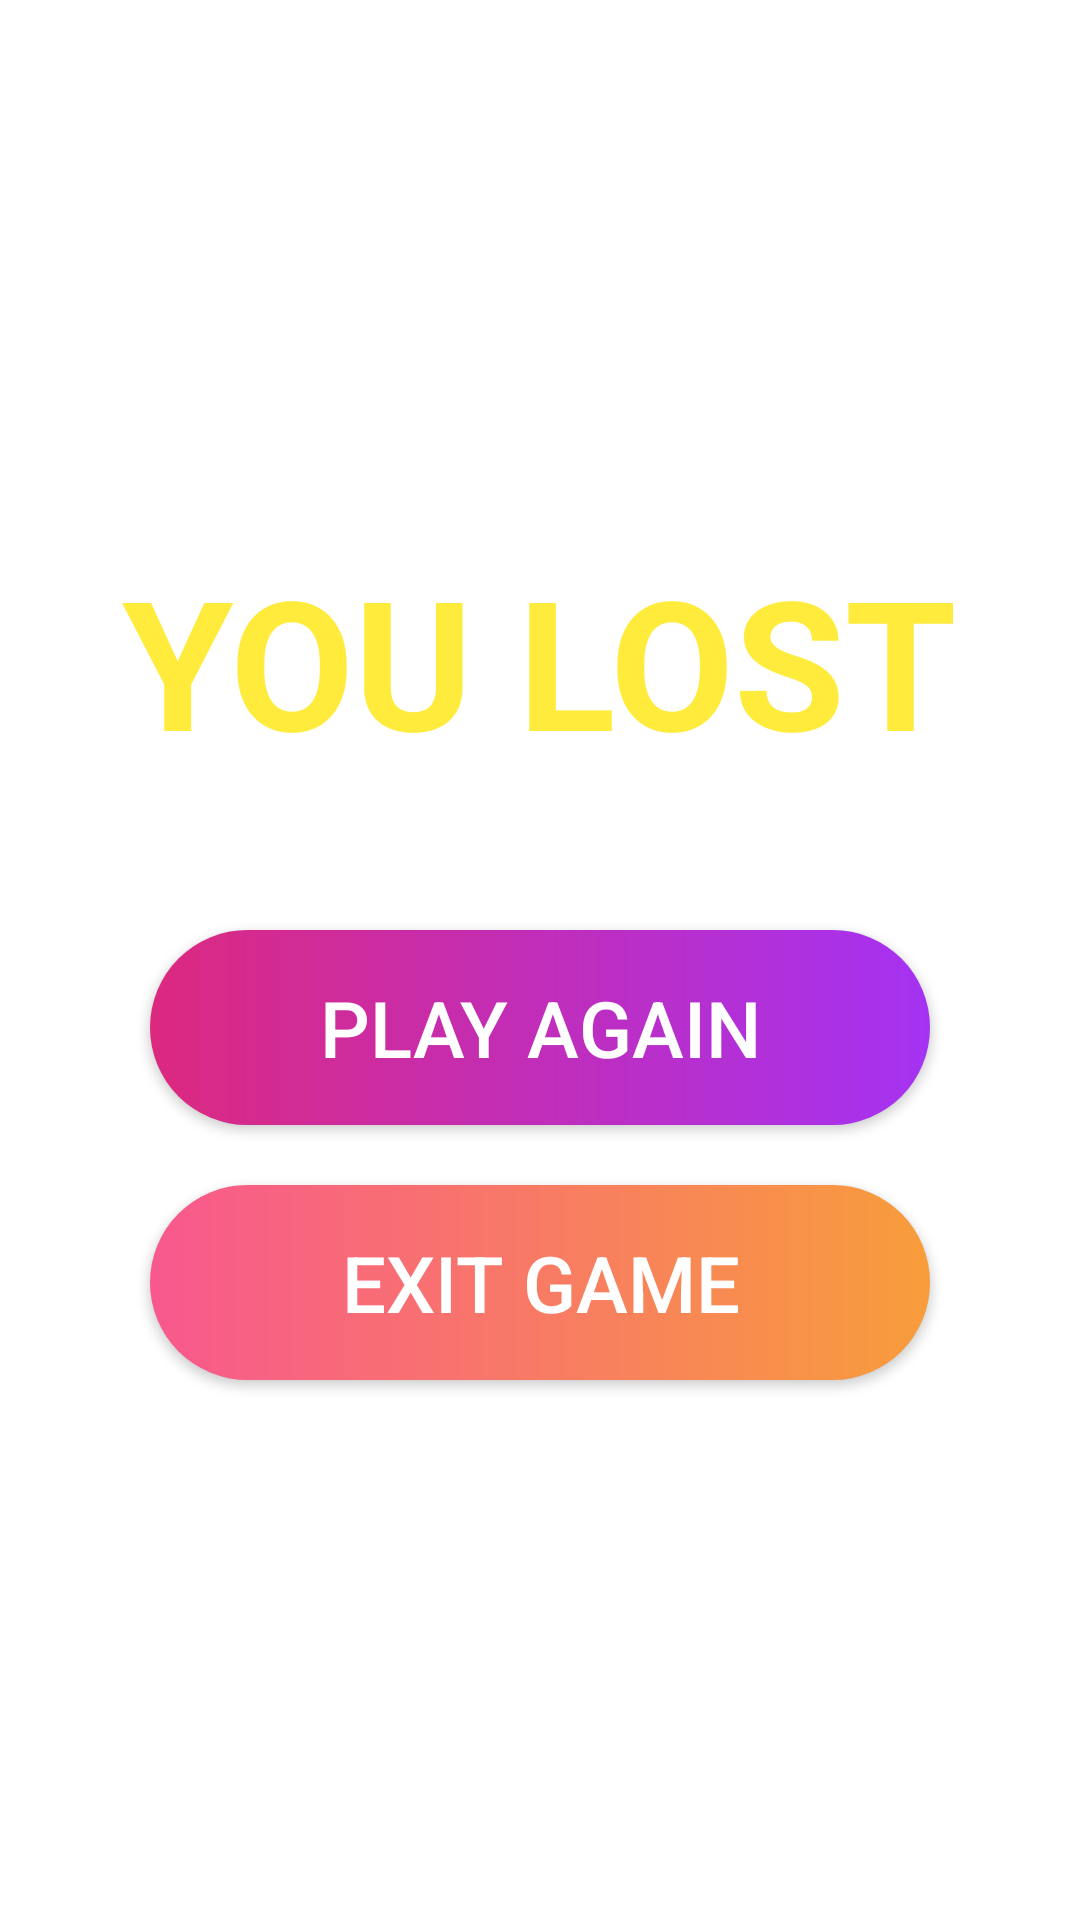

Here is an Android app screen rendered from its layout file. Give the layout XML and the strings, colors and styles it references.
<!-- AndroidManifest.xml: application theme Theme.BTTechJA_GameTicTacToe -->
<!-- res/layout/m004_gameend_act.xml -->
<?xml version="1.0" encoding="utf-8"?>
<LinearLayout xmlns:android="http://schemas.android.com/apk/res/android"
    android:layout_width="match_parent"
    android:background="@drawable/img_background"
    android:gravity="center"
    android:orientation="vertical"
    android:layout_height="match_parent">

    <TextView
        android:id="@+id/tv_result"
        android:layout_width="wrap_content"
        android:text="@string/txt_you_lost"
        android:textColor="@color/yellow"
        android:textSize="60sp"
        android:textStyle="bold"
        android:layout_height="wrap_content"/>

    <androidx.appcompat.widget.AppCompatButton
        android:id="@+id/btn_playagain"
        android:layout_width="match_parent"
        android:text="@string/txt_play_again"
        android:textColor="@color/white"
        android:textSize="26sp"
        android:layout_marginTop="50dp"
        android:padding="15dp"
        android:layout_marginHorizontal="50dp"
        android:background="@drawable/bg_btn_playgame"
        android:layout_height="wrap_content"/>

    <androidx.appcompat.widget.AppCompatButton
        android:id="@+id/btn_exitgame"
        android:layout_width="match_parent"
        android:text="@string/txt_exit"
        android:textColor="@color/white"
        android:textSize="26sp"
        android:padding="15dp"
        android:layout_marginTop="20dp"
        android:layout_marginHorizontal="50dp"
        android:background="@drawable/bg_btn_exitgame"
        android:layout_height="wrap_content"/>
</LinearLayout>
<!-- resources referenced by this layout -->
<resources>
  <color name="white">#FFFFFFFF</color>
  <color name="yellow">#FFEB3B</color>
  <!-- drawable bg_btn_exitgame (drawable) -->
  <?xml version="1.0" encoding="utf-8"?>
  <shape xmlns:android="http://schemas.android.com/apk/res/android">
      <corners android:radius="50dp"/>
      <gradient android:startColor="#F8588E"
          android:endColor="#F89D3B"/>
  </shape>
  <!-- drawable bg_btn_playgame (drawable) -->
  <?xml version="1.0" encoding="utf-8"?>
  <shape xmlns:android="http://schemas.android.com/apk/res/android">
      <corners android:radius="50dp"/>
      <gradient android:startColor="#DC297F"
          android:endColor="#A532F3"/>
  </shape>
  <string name="txt_exit">EXIT GAME</string>
  <string name="txt_play_again">PLAY AGAIN</string>
  <string name="txt_you_lost">YOU LOST</string>
  <style name="Theme.BTTechJA_GameTicTacToe" parent="Theme.MaterialComponents.DayNight.NoActionBar">
          
          <item name="colorPrimary">@color/purple_500</item>
          <item name="colorPrimaryVariant">@color/purple_700</item>
          <item name="colorOnPrimary">@color/white</item>
          
          <item name="colorSecondary">@color/teal_200</item>
          <item name="colorSecondaryVariant">@color/teal_700</item>
          <item name="colorOnSecondary">@color/black</item>
          
          <item name="android:statusBarColor" tools:targetApi="l">?attr/colorPrimaryVariant</item>
          
      </style>
  <color name="purple_500">#FF6200EE</color>
  <color name="purple_700">#FF3700B3</color>
  <color name="teal_200">#FF03DAC5</color>
  <color name="teal_700">#FF018786</color>
  <color name="black">#FF000000</color>
</resources>
